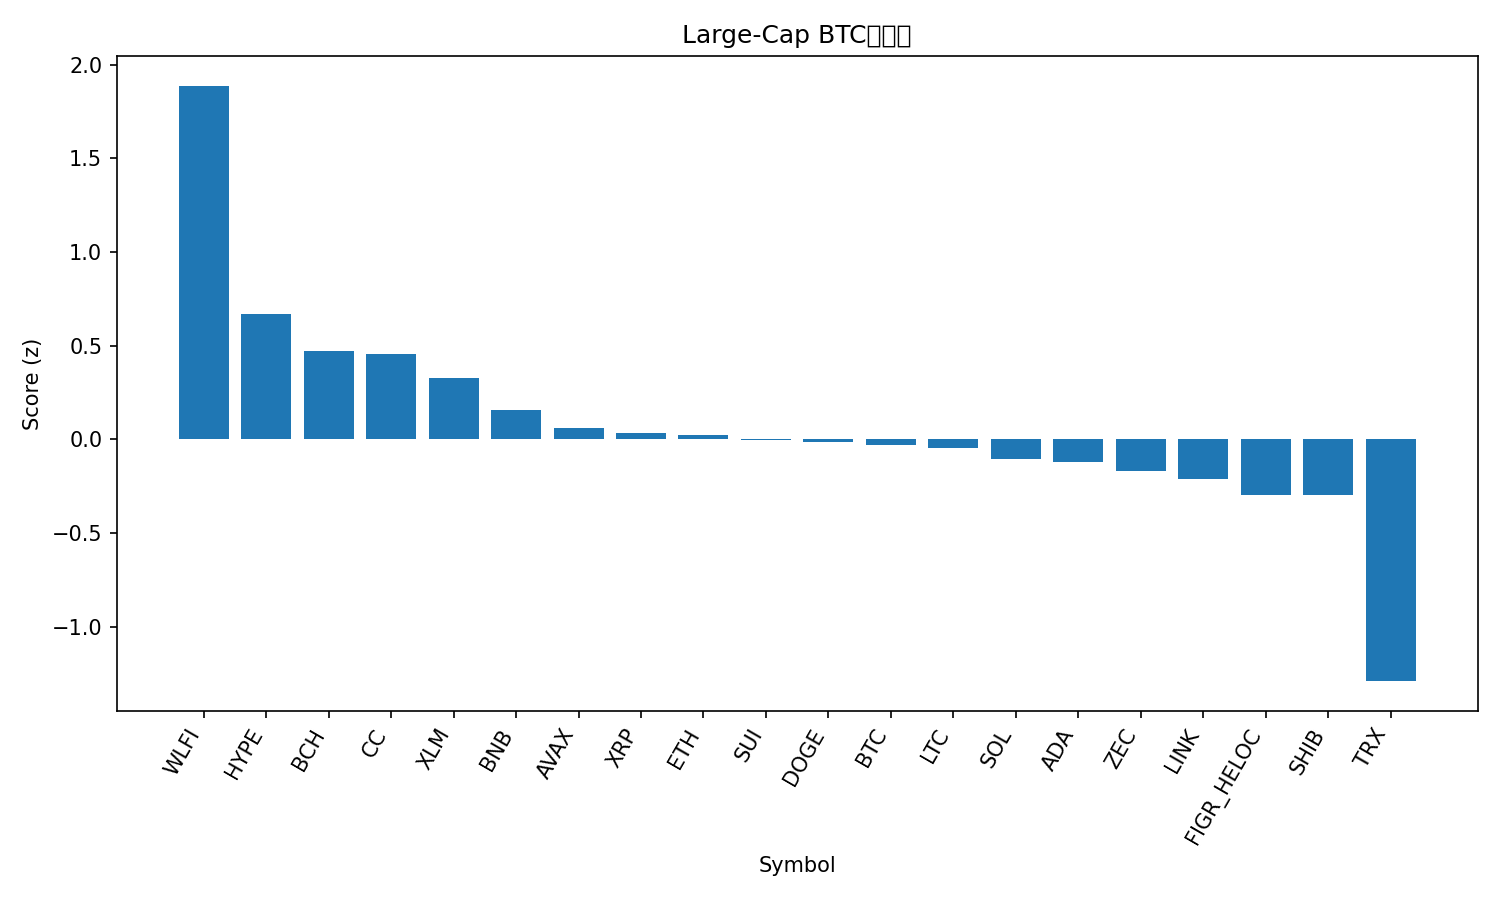

Data behind this chart, as committed beside it:
rank, name, symbol, price_btc, price_usd, pct_1h_btc, pct_24h_btc, pct_7d_btc, market_cap_rank, market_cap_usd, volume_usd, score
1, World Liberty Financial, WLFI, 2.01e-06, 0.1795, 0.7286, 5.06, 13.5, 34, 4891741329, 86864314, 1.887
2, Hyperliquid, HYPE, 0.0002595, 23.23, -0.2298, 9.14, -2.107, 31, 5543081908, 203821832, 0.67
3, Bitcoin Cash, BCH, 0.006675, 597.3, 0.2907, 0.006344, 6.588, 14, 11941817361, 273282950, 0.4726
4, Canton, CC, 1.68e-06, 0.1502, -0.3852, 5.014, 27.01, 30, 5625696086, 18714326, 0.4534
5, Stellar, XLM, 2.36e-06, 0.2109, 0.3138, -0.2695, -1.478, 25, 6834850064, 109429239, 0.325
6, BNB, BNB, 0.009964, 891.7, 0.1434, 0.06764, 0.769, 4, 121614789496, 1090726441, 0.1551
7, Avalanche, AVAX, 0.0001352, 12.1, 0.2491, -0.9643, -5.784, 33, 5216612030, 215483464, 0.06277
8, XRP, XRP, 2.141e-05, 1.92, 0.1011, -0.103, -1.232, 5, 116603238257, 1902818435, 0.03603
9, Ethereum, ETH, 0.03305, 2958, 0.07682, 0.2515, -4.57, 2, 356967463067, 17726546151, 0.02244
10, Sui, SUI, 1.662e-05, 1.49, 0.2813, -0.9989, -11.83, 29, 5642388227, 484408738, -0.002733
11, Dogecoin, DOGE, 1.39e-06, 0.1246, 0.1586, -0.8344, -3.441, 10, 20976349423, 673340887, -0.01286
12, Bitcoin, BTC, 1.0, 89480, 0.0, 0.0, 0.0, 1, 1787828199158, 34851736900, -0.03182
13, Litecoin, LTC, 0.0007643, 68.4, 0.08702, -0.3219, -2.769, 32, 5250726456, 271091404, -0.04545
14, Solana, SOL, 0.00142, 127.1, 0.1144, -0.6894, -6.384, 7, 71897118119, 3528590867, -0.106
15, Cardano, ADA, 4.01e-06, 0.3591, 0.0661, -0.6029, -3.351, 12, 13205520171, 326077550, -0.1224
16, Zcash, ZEC, 0.004154, 371.7, -0.1492, 1.514, -2.569, 28, 6136426337, 373576642, -0.1676
17, Chainlink, LINK, 0.0001363, 12.19, 0.04527, -0.7449, -5.468, 22, 8634512275, 260602740, -0.2103
18, Figure Heloc, FIGR_HELOC, 1.142e-05, 1.022, 0.002782, -2.474, 5.131, 11, 15076377745, 21258822, -0.2969
19, Shiba Inu, SHIB, 8.8079e-11, 7.88e-06, -0.1173, -0.07031, -1.517, 35, 4644728723, 93503038, -0.2989
20, TRON, TRX, 3.29e-06, 0.2947, -0.4346, -4.547, 0.8064, 8, 27904353623, 667363254, -1.29
21, Monero, XMR, 0.005827, 521.5, -0.9797, 1.617, -11.17, 19, 9612609178, 109135934, -1.561
